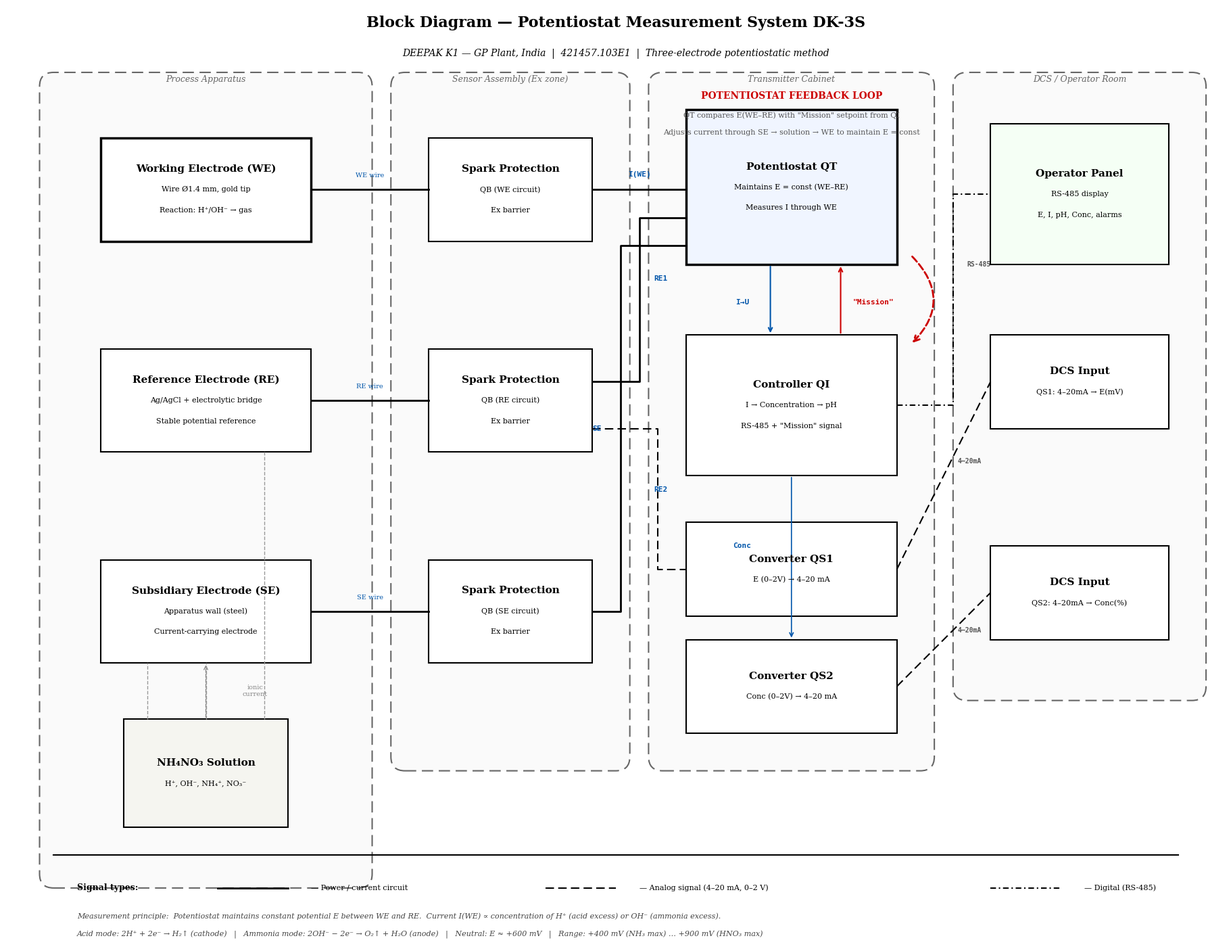

This chart was generated by the following Python code: (Note: this script raises an exception after producing the figure.)
"""
Block Diagram — Potentiostat System DK-3S
DEEPAK K1 — GP Plant, India  |  421457.103E1

Shows the complete signal flow:
  Sensor DK-3S (3 electrodes) → Spark protection QB →
  Potentiostat QT → Controller QI → RS-485 / 4-20mA → DCS

Style: matching K1 Technical Description Fig.5 (clean B&W technical drawing)
"""
import matplotlib
matplotlib.use('Agg')
import matplotlib.pyplot as plt
import matplotlib.patches as mpatches

# ── Matplotlib setup ─────────────────────────────────────────────
fig, ax = plt.subplots(1, 1, figsize=(24, 18))
ax.set_xlim(-1, 25)
ax.set_ylim(-1.5, 18.5)
ax.set_aspect('equal')
ax.axis('off')

# ── Fonts ────────────────────────────────────────────────────────
FT = {'family': 'serif', 'weight': 'bold', 'size': 16}
FB = {'family': 'serif', 'weight': 'bold', 'size': 11}
FL = {'family': 'serif', 'size': 9}
FS = {'family': 'serif', 'size': 8}
FM = {'family': 'monospace', 'weight': 'bold', 'size': 10}
FC = {'family': 'monospace', 'weight': 'bold', 'size': 9}

# ── Colors ───────────────────────────────────────────────────────
BG = '#FFFFFF'
BLK = '#000000'
ZN = '#666666'
ACC = '#0055AA'
RED = '#CC0000'
GRN = '#006600'
fig.patch.set_facecolor(BG)


# ═══════════════════════════════════════════════════════════════════
# HELPERS
# ═══════════════════════════════════════════════════════════════════

def box(x, y, w, h, line1, line2='', line3='', bold=False, fill='#FFFFFF',
        ec=BLK):
    lw = 2.5 if bold else 1.5
    r = mpatches.FancyBboxPatch(
        (x, y), w, h, boxstyle="square,pad=0",
        linewidth=lw, edgecolor=ec, facecolor=fill, zorder=3)
    ax.add_patch(r)
    lines = [l for l in (line1, line2, line3) if l]
    n = len(lines)
    for i, l in enumerate(lines):
        yy = y + h/2 + (n-1)*0.22 - i*0.44
        f = FB if i == 0 else FS
        ax.text(x + w/2, yy, l, fontdict=f, ha='center', va='center',
                zorder=4)


def zone(x, y, w, h, label):
    z = mpatches.FancyBboxPatch(
        (x, y), w, h, boxstyle="round,pad=0.3",
        linewidth=1.5, edgecolor=ZN, facecolor='#FAFAFA',
        linestyle=(0, (8, 4)))
    ax.add_patch(z)
    ax.text(x + w/2, y + h + 0.05, label,
            fontdict={**FL, 'style': 'italic'},
            ha='center', va='bottom', color=ZN,
            bbox=dict(boxstyle='square,pad=0.15', facecolor='#FAFAFA',
                      edgecolor='none'))


def arrow(x1, y1, x2, y2, style='->', color=BLK, lw=1.5, ls='-'):
    ax.annotate('', xy=(x2, y2), xytext=(x1, y1),
                arrowprops=dict(arrowstyle=style, color=color, lw=lw,
                                linestyle=ls), zorder=3)


def wire(pts, color=BLK, lw=1.5, ls='-'):
    xs = [p[0] for p in pts]
    ys = [p[1] for p in pts]
    ax.plot(xs, ys, color=color, lw=lw, ls=ls, zorder=3)


def label(x, y, txt, f=FS, color=BLK, ha='center', va='center',
          bg=None, bec=None):
    kw = dict(fontdict=f, ha=ha, va=va, color=color, zorder=5)
    if bg:
        kw['bbox'] = dict(boxstyle='round,pad=0.2', facecolor=bg,
                          edgecolor=bec or color, linewidth=1)
    ax.text(x, y, txt, **kw)


def signal_label(x, y, name, desc=''):
    ax.text(x, y, name, fontdict={**FC, 'size': 8},
            ha='center', va='bottom', color=ACC, zorder=5)
    if desc:
        ax.text(x, y - 0.18, desc, fontdict={**FS, 'size': 7},
                ha='center', va='top', color='#555', zorder=5)


# ═══════════════════════════════════════════════════════════════════
# TITLE
# ═══════════════════════════════════════════════════════════════════

ax.text(12, 18.0,
        'Block Diagram \u2014 Potentiostat Measurement System DK-3S',
        fontdict=FT, ha='center', va='bottom')
ax.text(12, 17.6,
        'DEEPAK K1 \u2014 GP Plant, India  |  421457.103E1  |  '
        'Three-electrode potentiostatic method',
        fontdict={**FL, 'size': 10, 'style': 'italic'},
        ha='center', va='top')


# ═══════════════════════════════════════════════════════════════════
# ZONES
# ═══════════════════════════════════════════════════════════════════

# Zone: Process apparatus
zone(0, 0, 6.5, 16.8, 'Process Apparatus')

# Zone: Sensor assembly
zone(7.5, 2.5, 4.5, 14.3, 'Sensor Assembly (Ex zone)')

# Zone: Transmitter cabinet
zone(13.0, 2.5, 5.5, 14.3, 'Transmitter Cabinet')

# Zone: DCS / Operator
zone(19.5, 4.0, 4.8, 12.8, 'DCS / Operator Room')


# ═══════════════════════════════════════════════════════════════════
# PROCESS APPARATUS — Three electrodes
# ═══════════════════════════════════════════════════════════════════

# Working electrode
box(1.0, 13.5, 4.5, 2.2,
    'Working Electrode (WE)',
    'Wire \u00d81.4 mm, gold tip',
    'Reaction: H\u207a/OH\u207b \u2192 gas',
    bold=True)

# Reference electrode
box(1.0, 9.0, 4.5, 2.2,
    'Reference Electrode (RE)',
    'Ag/AgCl + electrolytic bridge',
    'Stable potential reference')

# Subsidiary electrode (wall)
box(1.0, 4.5, 4.5, 2.2,
    'Subsidiary Electrode (SE)',
    'Apparatus wall (steel)',
    'Current-carrying electrode')

# Solution
box(1.5, 1.0, 3.5, 2.3,
    'NH\u2084NO\u2083 Solution',
    'H\u207a, OH\u207b, NH\u2084\u207a, NO\u2083\u207b',
    fill='#F5F5F0')

# Ionic current arrows (solution → WE)
arrow(3.25, 3.3, 3.25, 4.5, color='#888', lw=1, ls='--')
label(4.3, 3.9, 'ionic\ncurrent', f={**FS, 'size': 7}, color='#888')

# Connect solution to electrodes
wire([(3.25, 3.3), (3.25, 4.5)], color='#999', lw=1, ls='--')
wire([(2.0, 3.3), (2.0, 4.5)], color='#999', lw=1, ls='--')
wire([(4.5, 3.3), (4.5, 9.0)], color='#999', lw=1, ls='--')


# ═══════════════════════════════════════════════════════════════════
# SENSOR ASSEMBLY — Spark protection
# ═══════════════════════════════════════════════════════════════════

# Spark protection QB1 (for WE signal)
box(8.0, 13.5, 3.5, 2.2,
    'Spark Protection',
    'QB (WE circuit)',
    'Ex barrier')

# Spark protection QB2 (for RE signal)
box(8.0, 9.0, 3.5, 2.2,
    'Spark Protection',
    'QB (RE circuit)',
    'Ex barrier')

# Spark protection QB3 (for SE circuit)
box(8.0, 4.5, 3.5, 2.2,
    'Spark Protection',
    'QB (SE circuit)',
    'Ex barrier')

# Wires: Electrodes → Spark protection
wire([(5.5, 14.6), (8.0, 14.6)], lw=2)
label(6.75, 14.9, 'WE wire', f={**FS, 'size': 7}, color=ACC)

wire([(5.5, 10.1), (8.0, 10.1)], lw=2)
label(6.75, 10.4, 'RE wire', f={**FS, 'size': 7}, color=ACC)

wire([(5.5, 5.6), (8.0, 5.6)], lw=2)
label(6.75, 5.9, 'SE wire', f={**FS, 'size': 7}, color=ACC)


# ═══════════════════════════════════════════════════════════════════
# TRANSMITTER CABINET
# ═══════════════════════════════════════════════════════════════════

# Potentiostat QT
box(13.5, 13.0, 4.5, 3.3,
    'Potentiostat QT',
    'Maintains E = const (WE\u2013RE)',
    'Measures I through WE',
    bold=True, fill='#F0F5FF')

# Controller QI
box(13.5, 8.5, 4.5, 3.0,
    'Controller QI',
    'I \u2192 Concentration \u2192 pH',
    'RS-485 + "Mission" signal')

# Signal converter QS1 (potential → 4-20mA)
box(13.5, 5.5, 4.5, 2.0,
    'Converter QS1',
    'E (0\u20132V) \u2192 4\u201320 mA')

# Signal converter QS2 (concentration → 4-20mA)
box(13.5, 3.0, 4.5, 2.0,
    'Converter QS2',
    'Conc (0\u20132V) \u2192 4\u201320 mA')


# ═══════════════════════════════════════════════════════════════════
# WIRES: Spark protection → Transmitter cabinet
# ═══════════════════════════════════════════════════════════════════

# WE → Potentiostat (top wire)
wire([(11.5, 14.6), (13.5, 14.6)], lw=2)
signal_label(12.5, 14.85, 'I(WE)')

# RE signal 1 → Potentiostat (goes up from QB to QT)
wire([(11.5, 10.5), (12.5, 10.5), (12.5, 14.0), (13.5, 14.0)], lw=2)
label(13.1, 12.7, 'RE1', f={**FC, 'size': 8}, color=ACC, ha='right')

# RE signal 2 → QS1 (dashed, separate path for DCS)
wire([(11.5, 9.5), (12.9, 9.5), (12.9, 6.5), (13.5, 6.5)], lw=1.5,
     ls=(0, (6, 3)))
label(13.1, 8.2, 'RE2', f={**FC, 'size': 8}, color=ACC, ha='right')

# SE → Potentiostat (current path, goes up)
wire([(11.5, 5.6), (12.1, 5.6), (12.1, 13.4), (13.5, 13.4)], lw=2)
label(11.7, 9.5, 'SE', f={**FC, 'size': 8}, color=ACC, ha='right')


# ═══════════════════════════════════════════════════════════════════
# INTERNAL CONNECTIONS IN TRANSMITTER CABINET
# ═══════════════════════════════════════════════════════════════════

# QT → QI: measured current (converted to voltage)
arrow(15.3, 13.0, 15.3, 11.5, color=ACC, lw=1.5)
label(14.7, 12.2, 'I\u2192U', f={**FC, 'size': 8}, color=ACC, ha='center')

# QI → QT: "Mission" (target potential)
arrow(16.8, 11.5, 16.8, 13.0, color=RED, lw=1.5)
label(17.5, 12.2, '"Mission"', f={**FC, 'size': 8}, color=RED, ha='center')

# QI → QS2: concentration analog
arrow(15.75, 8.5, 15.75, 5.0, color=ACC, lw=1.2)
label(14.7, 7.0, 'Conc', f={**FC, 'size': 8}, color=ACC, ha='center')


# ═══════════════════════════════════════════════════════════════════
# DCS / OPERATOR ROOM
# ═══════════════════════════════════════════════════════════════════

# Operator panel
box(20.0, 13.0, 3.8, 3.0,
    'Operator Panel',
    'RS-485 display',
    'E, I, pH, Conc, alarms',
    fill='#F5FFF5')

# DCS input QS1
box(20.0, 9.5, 3.8, 2.0,
    'DCS Input',
    'QS1: 4\u201320mA \u2192 E(mV)')

# DCS input QS2
box(20.0, 5.0, 3.8, 2.0,
    'DCS Input',
    'QS2: 4\u201320mA \u2192 Conc(%)')

# RS-485 bus: QI → Operator
wire([(18.0, 10.0), (19.2, 10.0), (19.2, 14.5), (20.0, 14.5)], lw=1.5,
     ls=(0, (4, 2, 1, 2)))
label(19.5, 13.0, 'RS-485', f={**FC, 'size': 7}, color='#555', ha='left')

# QS1 → DCS (4-20mA)
wire([(18.0, 6.5), (20.0, 10.5)], lw=1.5, ls=(0, (6, 3)))
label(19.3, 8.8, '4\u201320mA', f={**FC, 'size': 7}, color='#555', ha='left')

# QS2 → DCS (4-20mA)
wire([(18.0, 4.0), (20.0, 6.0)], lw=1.5, ls=(0, (6, 3)))
label(19.3, 5.2, '4\u201320mA', f={**FC, 'size': 7}, color='#555', ha='left')


# ═══════════════════════════════════════════════════════════════════
# FEEDBACK LOOP ANNOTATION
# ═══════════════════════════════════════════════════════════════════

# Annotation above potentiostat
fb_x, fb_y = 15.75, 16.6
label(fb_x, fb_y,
      'POTENTIOSTAT FEEDBACK LOOP',
      f={**FB, 'size': 10}, color=RED)
label(fb_x, fb_y - 0.42,
      'QT compares E(WE\u2013RE) with "Mission" setpoint from QI',
      f={**FS, 'size': 8}, color='#555')
label(fb_x, fb_y - 0.78,
      'Adjusts current through SE \u2192 solution \u2192 WE to maintain E = const',
      f={**FS, 'size': 8}, color='#555')

# Feedback arrow loop (visual arc)
from matplotlib.patches import FancyArrowPatch
loop = FancyArrowPatch(
    (18.3, 13.2), (18.3, 11.3),
    connectionstyle="arc3,rad=-0.5",
    arrowstyle='->', mutation_scale=15,
    color=RED, lw=2, linestyle='--', zorder=4)
ax.add_patch(loop)


# ═══════════════════════════════════════════════════════════════════
# LEGEND / NOTES at bottom
# ═══════════════════════════════════════════════════════════════════

note_y = -0.3
ax.plot([0, 24], [note_y + 0.7, note_y + 0.7], color=BLK, lw=1.5)

# Line types legend
lx = 0.5
label(lx, note_y, 'Signal types:', f={**FB, 'size': 9}, ha='left')
ax.plot([lx + 3.0, lx + 4.5], [note_y, note_y], color=BLK, lw=2)
label(lx + 5.0, note_y, '\u2014 Power / current circuit', f=FS, ha='left')

ax.plot([lx + 10.0, lx + 11.5], [note_y, note_y], color=BLK, lw=1.5,
        ls=(0, (6, 3)))
label(lx + 12.0, note_y, '\u2014 Analog signal (4\u201320 mA, 0\u20132 V)',
      f=FS, ha='left')

ax.plot([lx + 19.5, lx + 21.0], [note_y, note_y], color=BLK, lw=1.5,
        ls=(0, (4, 2, 1, 2)))
label(lx + 21.5, note_y, '\u2014 Digital (RS-485)', f=FS, ha='left')

# Measurement principle
note2_y = note_y - 0.6
label(0.5, note2_y,
      'Measurement principle:  Potentiostat maintains constant potential '
      'E between WE and RE.  Current I(WE) \u221d concentration of '
      'H\u207a (acid excess) or OH\u207b (ammonia excess).',
      f={**FS, 'size': 8, 'style': 'italic'}, ha='left', color='#444')

note3_y = note2_y - 0.4
label(0.5, note3_y,
      'Acid mode: 2H\u207a + 2e\u207b \u2192 H\u2082\u2191 (cathode)   |   '
      'Ammonia mode: 2OH\u207b \u2212 2e\u207b \u2192 O\u2082\u2191 + '
      'H\u2082O (anode)   |   '
      'Neutral: E \u2248 +600 mV   |   '
      'Range: +400 mV (NH\u2083 max) \u2026 +900 mV (HNO\u2083 max)',
      f={**FS, 'size': 8, 'style': 'italic'}, ha='left', color='#444')


# ── Save ──────────────────────────────────────────────────────────
out = '/home/user/46clod/K1_potentiostat_diagram.png'
plt.savefig(out, dpi=180, bbox_inches='tight',
            facecolor=BG, edgecolor='none', pad_inches=0.4)
plt.close()
print(f'Saved: {out}')
